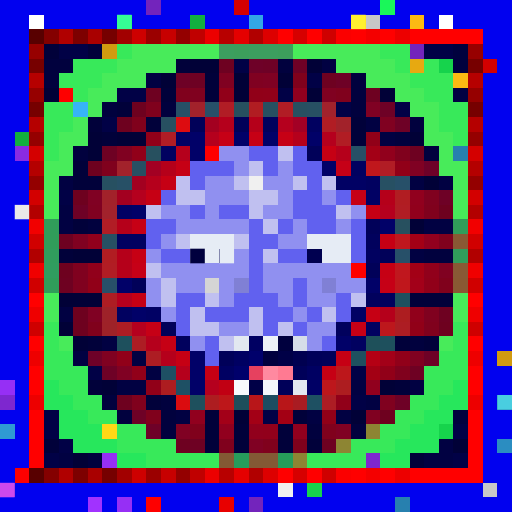
t = 0.00 s
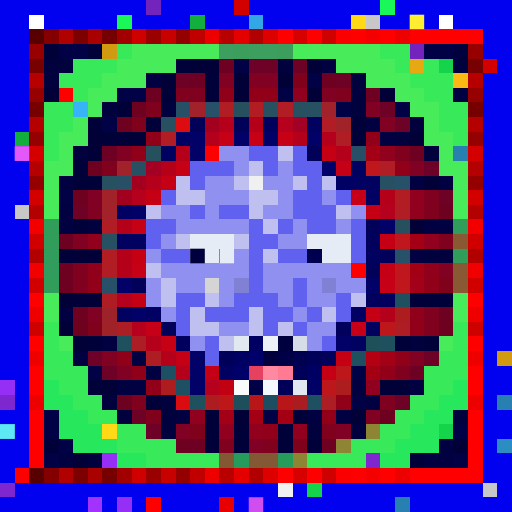
t = 0.70 s
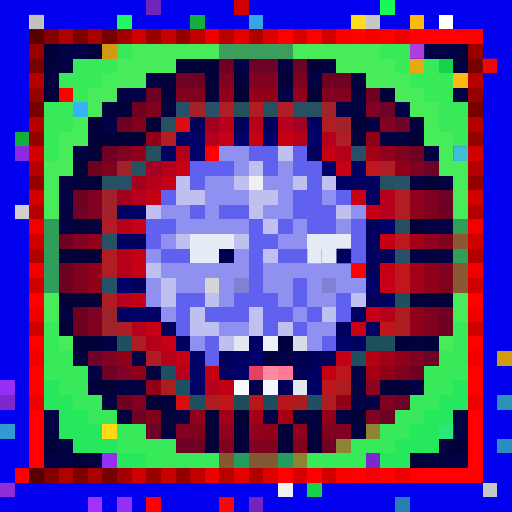
t = 1.39 s
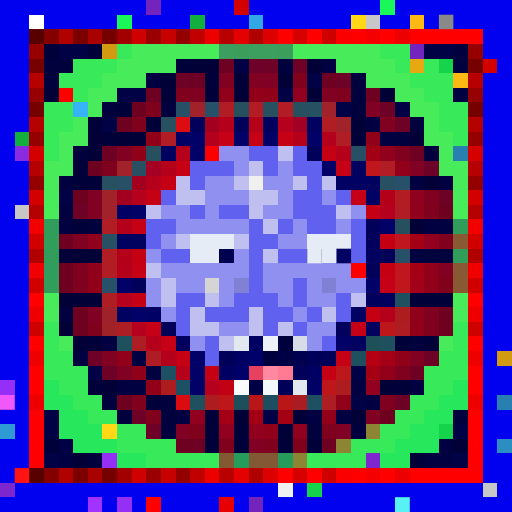
t = 2.09 s
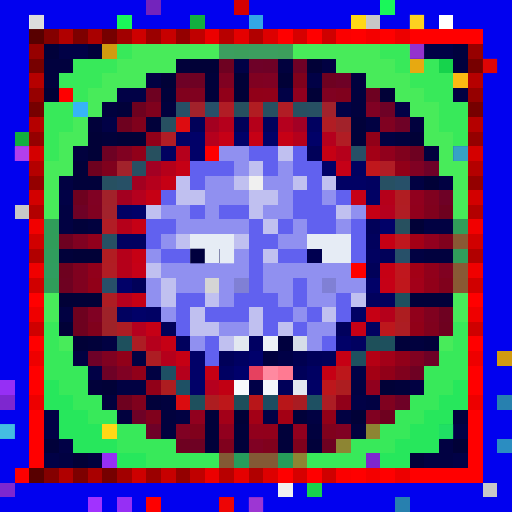
t = 2.79 s
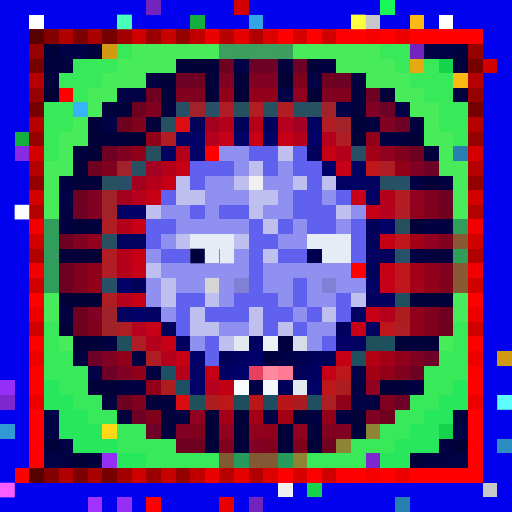
t = 3.48 s

The animated SVG that drew these frames (rendered in a browser with its animation timeline set to each time). Animation: 3 CSS @keyframes rules; one cycle of 4.18 s, repeats indefinitely.

<svg viewBox="0 0 35 35" shape-rendering="crispEdges" xmlns="http://www.w3.org/2000/svg"><style>@keyframes pop{0%,100%{opacity:0}18%{opacity:1}36%{opacity:0}}@keyframes sqA{0%,49%{opacity:1}50%,100%{opacity:0}}@keyframes sqB{0%,49%{opacity:0}50%,100%{opacity:1}}.a00{animation:pop 1.8s linear 0.00s infinite}.a01{animation:pop 1.8s linear -0.23s infinite}.a02{animation:pop 1.8s linear -0.45s infinite}.a03{animation:pop 1.8s linear -0.68s infinite}.a04{animation:pop 1.8s linear -0.90s infinite}.a05{animation:pop 1.8s linear -1.13s infinite}.a06{animation:pop 1.8s linear -1.35s infinite}.a07{animation:pop 1.8s linear -1.58s infinite}.a1{animation:sqA 2.6s linear infinite}.a2{animation:sqB 2.6s linear infinite}</style><rect width="35" height="35" fill="#0101ef"/><path fill="#7324bc" d="M10 0h1v1H10zM28 3h1v1H28zM17 34h1v1H17z"/><path fill="#d30000" d="M16 0h1v1H16zM33 4h1v1H33zM2 13h1v1H2zM32 13h1v1H32z"/><path fill="#1af759" d="M26 0h1v1H26zM8 1h1v1H8z"/><path fill="#ffffff" d="M2 1h1v1H2zM30 1h1v1H30z"/><path fill="#12af3f" d="M13 1h1v1H13zM1 9h1v1H1z"/><path fill="#33a7e5" d="M17 1h1v1H17z"/><path fill="#ffd816" d="M24 1h1v1H24zM7 29h1v1H7z"/><path fill="#c7c7c7" d="M25 1h1v1H25zM1 14h1v1H1zM33 33h1v1H33z"/><path fill="#fcb913" d="M28 1h1v1H28zM31 5h1v1H31z"/><path fill="#580000" d="M2 2h1v1H2zM2 32h1v1H2z"/><path fill="#840000" d="M3 2h1v1H3zM3 32h1v1H3z"/><path fill="#b00000" d="M4 2h1v1H4zM4 32h1v1H4z"/><path fill="#7d0000" d="M5 2h1v1H5zM5 32h1v1H5z"/><path fill="#a90000" d="M6 2h1v1H6zM6 32h1v1H6z"/><path fill="#760000" d="M7 2h1v1H7zM2 7h1v1H2zM32 7h1v1H32zM7 32h1v1H7z"/><path fill="#a20000" d="M8 2h1v1H8zM8 32h1v1H8z"/><path fill="#ce0000" d="M9 2h1v1H9zM9 32h1v1H9z"/><path fill="#9b0000" d="M10 2h1v1H10zM10 32h1v1H10z"/><path fill="#c70000" d="M11 2h1v1H11zM11 32h1v1H11z"/><path fill="#940000" d="M12 2h1v1H12zM2 12h1v1H2zM32 12h1v1H32zM12 32h1v1H12z"/><path fill="#c00000" d="M13 2h1v1H13zM13 32h1v1H13z"/><path fill="#ec0000" d="M14 2h1v1H14zM14 32h1v1H14z"/><path fill="#b80000" d="M15 2h1v1H15zM15 32h1v1H15z"/><path fill="#e50000" d="M16 2h1v1H16zM16 32h1v1H16z"/><path fill="#b10000" d="M17 2h1v1H17zM2 17h1v1H2zM32 17h1v1H32zM17 32h1v1H17z"/><path fill="#dd0000" d="M18 2h1v1H18zM18 32h1v1H18z"/><path fill="#ff0000" d="M19 2h1v1H19zM21 2h1v1H21zM24 2h1v1H24zM26 2h1v1H26zM28 2h5v1H28zM2 20h1v1H2zM32 20h1v1H32zM2 23h1v1H2zM32 23h1v1H32zM2 25h1v1H2zM32 25h1v1H32zM2 26h1v1H2zM32 26h1v1H32zM2 28h1v1H2zM32 28h1v1H32zM2 29h1v1H2zM32 29h1v1H32zM2 30h1v1H2zM32 30h1v1H32zM2 31h1v1H2zM32 31h1v1H32zM19 32h1v1H19zM21 32h1v1H21zM24 32h1v1H24zM26 32h1v1H26zM28 32h5v1H28z"/><path fill="#d60000" d="M20 2h1v1H20zM20 32h1v1H20z"/><path fill="#cf0000" d="M22 2h1v1H22zM2 22h1v1H2zM32 22h1v1H32zM22 32h1v1H22z"/><path fill="#fb0000" d="M23 2h1v1H23zM23 32h1v1H23z"/><path fill="#f40000" d="M25 2h1v1H25zM25 32h1v1H25z"/><path fill="#ed0000" d="M27 2h1v1H27zM2 27h1v1H2zM32 27h1v1H32zM27 32h1v1H27z"/><path fill="#970000" d="M2 3h1v1H2zM32 3h1v1H32z"/><path fill="#01013a" d="M3 3h1v1H3zM6 3h1v1H6zM12 4h1v1H12zM14 5h1v1H14zM11 6h1v1H11zM14 6h1v1H14zM8 7h1v1H8zM6 8h1v1H6zM10 8h1v1H10zM24 8h1v1H24zM7 9h1v1H7zM24 9h1v1H24zM5 11h1v1H5zM5 12h2v1H5zM5 15h1v1H5zM4 17h1v1H4zM28 20h3v1H28zM6 23h1v1H6zM27 23h1v1H27zM29 23h1v1H29zM6 26h1v1H6zM27 26h1v1H27zM10 27h1v1H10zM14 28h1v1H14zM20 28h1v1H20zM14 29h1v1H14zM16 29h1v1H16zM19 29h1v1H19zM3 30h1v1H3zM14 30h1v1H14zM16 30h1v1H16zM19 30h1v1H19zM21 30h1v1H21zM28 31h1v1H28z"/><path fill="#010146" d="M4 3h2v1H4zM29 3h2v1H29zM16 4h1v1H16zM21 5h1v1H21zM8 6h2v1H8zM19 6h1v1H19zM23 7h1v1H23zM27 7h1v1H27zM7 8h1v1H7zM4 13h1v1H4zM6 25h1v1H6zM24 25h1v1H24zM24 27h1v1H24zM3 28h1v1H3zM18 28h1v1H18zM3 29h1v1H3zM31 29h1v1H31zM4 30h1v1H4zM3 31h1v1H3zM31 31h1v1H31z"/><path fill="#d19a10" d="M7 3h1v1H7zM34 24h1v1H34z"/><path fill="#38e95a" d="M8 3h1v1H8zM26 3h2v1H26zM5 4h3v1H5zM27 4h1v1H27zM29 4h1v1H29zM4 5h3v1H4zM28 5h3v1H28zM5 6h1v1H5zM29 6h2v1H29zM3 7h2v1H3zM30 7h2v1H30zM3 8h2v1H3zM30 8h2v1H30zM3 9h1v1H3zM31 9h1v1H31zM3 10h1v1H3zM3 22h1v1H3zM31 22h1v1H31zM3 23h1v1H3zM31 23h1v1H31zM3 24h2v1H3zM30 24h2v1H30zM3 25h3v1H3zM29 25h3v1H29zM4 26h2v1H4zM29 26h2v1H29zM5 27h2v1H5zM28 27h2v1H28zM6 28h2v1H6zM27 28h2v1H27zM8 29h2v1H8zM26 29h2v1H26zM8 30h4v1H8zM24 30h3v1H24zM10 31h5v1H10zM21 31h4v1H21z"/><path fill="#48eb5a" d="M9 3h6v1H9zM20 3h6v1H20zM8 4h4v1H8zM23 4h4v1H23zM7 5h3v1H7zM25 5h3v1H25zM6 6h2v1H6zM27 6h2v1H27zM6 7h1v1H6zM28 7h2v1H28zM5 8h1v1H5zM29 8h1v1H29zM4 9h2v1H4zM29 9h2v1H29zM4 10h1v1H4zM30 10h1v1H30zM3 11h2v1H3zM30 11h2v1H30zM3 12h1v1H3zM31 12h1v1H31zM3 13h1v1H3zM31 13h1v1H31zM3 14h1v1H3zM31 14h1v1H31zM3 20h1v1H3zM31 20h1v1H31zM3 21h1v1H3zM31 21h1v1H31zM4 23h1v1H4zM30 23h1v1H30z"/><path fill="#3c9e5f" d="M15 3h1v1H15zM17 3h2v1H17z"/><path fill="#3c9e5c" d="M16 3h1v1H16zM19 3h1v1H19z"/><path fill="#01013e" d="M31 3h1v1H31zM3 4h2v1H3zM19 4h1v1H19zM31 4h1v1H31zM3 5h1v1H3zM24 5h1v1H24zM24 6h1v1H24zM7 7h1v1H7zM11 7h1v1H11zM24 7h1v1H24zM28 8h1v1H28zM27 9h1v1H27zM5 10h1v1H5zM29 10h1v1H29zM6 15h1v1H6zM29 17h2v1H29zM28 23h1v1H28zM7 27h1v1H7zM11 27h1v1H11zM8 28h1v1H8zM11 28h1v1H11zM31 28h1v1H31zM11 29h1v1H11zM21 29h1v1H21zM24 29h1v1H24zM6 31h1v1H6z"/><path fill="#770000" d="M2 4h1v1H2zM32 4h1v1H32z"/><path fill="#010137" d="M13 4h2v1H13zM21 4h1v1H21zM11 5h1v1H11zM16 5h1v1H16zM19 5h1v1H19zM3 6h1v1H3zM16 6h1v1H16zM21 6h1v1H21zM26 6h1v1H26zM6 9h1v1H6zM8 9h2v1H8zM28 9h1v1H28zM6 10h1v1H6zM29 12h1v1H29zM28 15h1v1H28zM5 17h2v1H5zM4 20h3v1H4zM4 22h1v1H4zM5 23h1v1H5zM7 26h1v1H7zM26 26h1v1H26zM16 28h1v1H16zM24 28h1v1H24zM31 30h1v1H31zM5 31h1v1H5z"/><path fill="#6e0121" d="M15 4h1v1H15zM22 5h1v1H22zM10 6h1v1H10zM25 6h1v1H25zM28 10h1v1H28zM4 16h1v1H4zM4 19h1v1H4zM30 21h1v1H30zM12 30h1v1H12zM22 30h1v1H22z"/><path fill="#6e0128" d="M17 4h1v1H17zM29 11h1v1H29zM6 24h1v1H6zM10 29h1v1H10z"/><path fill="#6e0126" d="M18 4h1v1H18zM20 4h1v1H20zM12 5h1v1H12zM23 5h1v1H23zM26 7h1v1H26zM27 8h1v1H27zM30 13h1v1H30zM5 14h1v1H5zM29 24h1v1H29zM7 25h1v1H7zM27 27h1v1H27zM9 28h1v1H9z"/><path fill="#010142" d="M22 4h1v1H22zM10 5h1v1H10zM31 6h1v1H31zM25 8h1v1H25zM26 9h1v1H26zM4 12h1v1H4zM28 12h1v1H28zM30 12h1v1H30zM4 14h1v1H4zM4 15h1v1H4zM29 15h2v1H29zM28 17h1v1H28zM4 21h1v1H4zM7 23h1v1H7zM5 24h1v1H5zM9 24h1v1H9zM10 25h1v1H10zM8 26h2v1H8zM24 26h1v1H24zM28 26h1v1H28zM25 27h1v1H25zM12 28h1v1H12zM21 28h1v1H21zM23 28h1v1H23zM30 30h1v1H30zM4 31h1v1H4zM29 31h2v1H29z"/><path fill="#e7a911" d="M28 4h1v1H28z"/><path fill="#16d34c" d="M30 4h1v1H30zM30 29h1v1H30zM21 33h1v1H21z"/><path fill="#b60000" d="M2 5h1v1H2zM32 5h1v1H32z"/><path fill="#6e0123" d="M13 5h1v1H13zM7 10h1v1H7zM28 25h1v1H28zM13 30h1v1H13z"/><path fill="#800121" d="M15 5h1v1H15zM17 5h1v1H17zM22 6h1v1H22zM26 8h1v1H26zM8 10h1v1H8zM6 14h1v1H6zM5 16h1v1H5zM30 18h1v1H30zM7 24h1v1H7zM28 24h1v1H28zM25 28h1v1H25z"/><path fill="#800123" d="M18 5h1v1H18zM25 7h1v1H25zM28 11h1v1H28zM6 13h1v1H6zM6 21h1v1H6zM8 25h1v1H8zM12 29h1v1H12zM23 29h1v1H23zM17 30h1v1H17z"/><path fill="#80011c" d="M20 5h1v1H20zM9 8h1v1H9zM30 19h1v1H30zM6 22h1v1H6zM10 28h1v1H10zM13 29h1v1H13zM20 30h1v1H20z"/><path fill="#960000" d="M2 6h1v1H2zM32 6h1v1H32z"/><path fill="#fe0000" d="M4 6h1v1H4zM14 10h1v1H14zM24 18h1v1H24zM1 32h1v1H1zM10 34h1v1H10z"/><path fill="#80011d" d="M12 6h1v1H12zM23 6h1v1H23zM10 7h1v1H10zM27 10h1v1H27zM7 11h1v1H7zM29 14h1v1H29zM30 16h1v1H30zM29 22h1v1H29zM27 25h1v1H27zM9 27h1v1H9zM22 29h1v1H22zM15 30h1v1H15zM18 30h1v1H18z"/><path fill="#80011f" d="M13 6h1v1H13zM29 13h1v1H29zM5 18h1v1H5zM5 19h1v1H5zM29 21h1v1H29zM26 27h1v1H26z"/><path fill="#910019" d="M15 6h1v1H15zM18 6h1v1H18zM10 9h1v1H10zM9 10h1v1H9zM29 19h1v1H29zM8 24h1v1H8zM27 24h1v1H27zM9 25h1v1H9zM23 27h1v1H23z"/><path fill="#910018" d="M17 6h1v1H17zM25 9h1v1H25zM27 11h1v1H27zM6 19h1v1H6zM28 22h1v1H28zM26 25h1v1H26zM10 26h1v1H10zM22 28h1v1H22z"/><path fill="#91001e" d="M20 6h1v1H20zM28 13h1v1H28zM29 16h1v1H29zM25 26h1v1H25zM13 28h1v1H13zM15 29h1v1H15zM20 29h1v1H20z"/><path fill="#37b4f7" d="M5 7h1v1H5z"/><path fill="#6e011f" d="M9 7h1v1H9zM8 8h1v1H8zM6 11h1v1H6zM5 13h1v1H5zM30 14h1v1H30zM4 18h1v1H4zM5 21h1v1H5zM5 22h1v1H5zM30 22h1v1H30zM8 27h1v1H8zM26 28h1v1H26z"/><path fill="#275066" d="M12 7h1v1H12zM24 10h1v1H24zM8 12h1v1H8z"/><path fill="#a2222b" d="M13 7h1v1H13zM8 11h1v1H8z"/><path fill="#275069" d="M14 7h1v1H14zM27 12h1v1H27zM27 17h1v1H27zM7 19h1v1H7z"/><path fill="#b11d25" d="M15 7h1v1H15zM19 7h1v1H19zM11 9h1v1H11zM26 11h1v1H26zM7 15h1v1H7z"/><path fill="#27505f" d="M16 7h1v1H16zM10 10h1v1H10zM27 15h1v1H27z"/><path fill="#b11d22" d="M17 7h1v1H17zM27 13h1v1H27zM7 17h1v1H7z"/><path fill="#275061" d="M18 7h1v1H18zM20 7h1v1H20zM11 8h1v1H11zM7 12h1v1H7z"/><path fill="#275063" d="M21 7h1v1H21zM9 11h1v1H9zM26 12h1v1H26zM7 16h1v1H7z"/><path fill="#a2222c" d="M22 7h1v1H22zM7 14h1v1H7z"/><path fill="#b50000" d="M2 8h1v1H2zM32 8h1v1H32z"/><path fill="#dd0c10" d="M12 8h1v1H12z"/><path fill="#010159" d="M13 8h1v1H13zM16 8h1v1H16zM21 10h1v1H21zM25 15h1v1H25zM26 17h1v1H26zM25 18h1v1H25zM9 19h1v1H9zM11 22h1v1H11zM22 24h1v1H22z"/><path fill="#a30020" d="M14 8h1v1H14zM9 12h1v1H9zM8 13h1v1H8z"/><path fill="#b5001c" d="M15 8h1v1H15zM20 9h1v1H20zM12 10h1v1H12zM10 12h1v1H10zM10 23h1v1H10zM12 25h1v1H12z"/><path fill="#b5001a" d="M17 8h1v1H17zM11 11h1v1H11zM26 13h1v1H26zM8 15h1v1H8zM8 17h1v1H8zM8 18h1v1H8z"/><path fill="#01015d" d="M18 8h1v1H18zM25 16h1v1H25zM25 20h2v1H25zM23 22h1v1H23zM12 23h1v1H12z"/><path fill="#b5001e" d="M19 8h1v1H19zM9 13h1v1H9zM26 14h1v1H26zM8 20h1v1H8zM9 22h1v1H9zM14 26h1v1H14z"/><path fill="#a30025" d="M20 8h1v1H20z"/><path fill="#010160" d="M21 8h1v1H21zM11 10h1v1H11zM24 11h1v1H24zM25 12h1v1H25zM8 16h2v1H8zM25 17h1v1H25zM8 21h1v1H8zM25 22h1v1H25zM24 23h1v1H24z"/><path fill="#b11d24" d="M22 8h1v1H22zM23 9h1v1H23zM27 14h1v1H27zM7 18h1v1H7z"/><path fill="#a2222a" d="M23 8h1v1H23zM7 13h1v1H7z"/><path fill="#950000" d="M2 9h1v1H2zM32 9h1v1H32z"/><path fill="#010164" d="M12 9h1v1H12zM23 12h2v1H23zM25 13h1v1H25zM8 14h1v1H8zM10 21h1v1H10zM24 21h1v1H24z"/><path fill="#010168" d="M13 9h1v1H13zM16 9h1v1H16zM18 9h1v1H18zM21 9h1v1H21zM13 10h1v1H13zM22 11h1v1H22zM9 14h1v1H9zM26 15h1v1H26zM8 19h1v1H8zM25 19h1v1H25zM9 21h1v1H9zM23 23h1v1H23zM13 24h1v1H13zM13 25h1v1H13zM13 26h1v1H13z"/><path fill="#b5001d" d="M14 9h1v1H14zM22 9h1v1H22z"/><path fill="#c60016" d="M15 9h1v1H15zM24 13h1v1H24zM26 19h1v1H26zM10 22h1v1H10zM24 22h1v1H24z"/><path fill="#c60015" d="M17 9h1v1H17zM19 9h1v1H19zM12 11h1v1H12zM9 15h1v1H9zM11 23h1v1H11z"/><path fill="#8a2be2" d="M1 10h1v1H1z"/><path fill="#d40000" d="M2 10h1v1H2zM32 10h1v1H32z"/><path fill="#9090f0" d="M15 10h2v1H15zM16 11h1v1H16zM19 11h1v1H19zM14 12h2v1H14zM18 12h2v1H18zM14 13h3v1H14zM19 13h1v1H19zM22 13h1v1H22zM11 14h2v1H11zM14 14h1v1H14zM18 14h2v1H18zM24 14h1v1H24zM12 15h5v1H12zM20 15h1v1H20zM23 15h1v1H23zM11 16h1v1H11zM19 16h2v1H19zM10 17h1v1H10zM16 17h1v1H16zM11 18h6v1H11zM18 18h6v1H18zM10 19h1v1H10zM12 19h2v1H12zM15 19h1v1H15zM18 19h2v1H18zM21 19h1v1H21zM23 19h2v1H23zM10 20h1v1H10zM15 20h1v1H15zM19 20h1v1H19zM21 20h2v1H21zM11 21h1v1H11zM20 21h1v1H20zM15 22h2v1H15zM21 22h2v1H21zM13 23h1v1H13zM21 23h1v1H21z"/><path fill="#6161ef" d="M17 10h2v1H17zM20 10h1v1H20zM13 11h3v1H13zM18 11h1v1H18zM20 11h2v1H20zM13 12h1v1H13zM21 12h1v1H21zM11 13h1v1H11zM20 13h2v1H20zM23 13h1v1H23zM13 14h1v1H13zM15 14h2v1H15zM20 14h3v1H20zM10 15h2v1H10zM17 15h1v1H17zM19 15h1v1H19zM21 15h2v1H21zM24 15h1v1H24zM10 16h1v1H10zM17 16h2v1H17zM24 16h1v1H24zM11 17h2v1H11zM17 17h1v1H17zM19 17h2v1H19zM24 17h1v1H24zM17 18h1v1H17zM17 19h1v1H17zM20 19h1v1H20zM12 20h2v1H12zM16 20h3v1H16zM20 20h1v1H20zM23 20h1v1H23zM12 21h1v1H12zM14 21h3v1H14zM18 21h2v1H18zM21 21h1v1H21zM23 21h1v1H23zM12 22h1v1H12zM18 22h1v1H18zM20 22h1v1H20zM14 23h1v1H14zM22 23h1v1H22zM14 24h1v1H14z"/><path fill="#c0c0f0" d="M19 10h1v1H19zM17 11h1v1H17zM12 12h1v1H12zM16 12h1v1H16zM20 12h1v1H20zM22 12h1v1H22zM12 13h2v1H12zM17 13h2v1H17zM10 14h1v1H10zM17 14h1v1H17zM23 14h1v1H23zM18 15h1v1H18zM12 16h1v1H12zM16 16h1v1H16zM18 17h1v1H18zM10 18h1v1H10zM11 19h1v1H11zM11 20h1v1H11zM14 20h1v1H14zM24 20h1v1H24zM13 21h1v1H13zM17 21h1v1H17zM22 21h1v1H22zM13 22h2v1H13zM17 22h1v1H17zM19 22h1v1H19zM15 23h1v1H15z"/><path fill="#c60014" d="M22 10h1v1H22zM11 12h1v1H11zM10 13h1v1H10zM25 14h1v1H25zM26 16h1v1H26zM9 17h1v1H9zM26 18h1v1H26zM9 20h1v1H9zM25 21h1v1H25zM12 24h1v1H12zM23 24h1v1H23zM14 25h1v1H14zM22 25h1v1H22z"/><path fill="#b5001b" d="M23 10h1v1H23zM26 21h1v1H26zM11 24h1v1H11z"/><path fill="#a30016" d="M25 10h1v1H25zM28 16h1v1H28zM28 18h1v1H28zM17 28h1v1H17z"/><path fill="#91001c" d="M26 10h1v1H26zM28 14h1v1H28zM6 16h1v1H6zM17 29h1v1H17z"/><path fill="#2780af" d="M31 10h1v1H31zM34 27h1v1H34zM27 34h1v1H27z"/><path fill="#b40000" d="M2 11h1v1H2zM32 11h1v1H32z"/><path fill="#a30023" d="M10 11h1v1H10z"/><path fill="#c60017" d="M23 11h1v1H23zM9 18h1v1H9z"/><path fill="#c0171c" d="M25 11h1v1H25zM27 19h1v1H27z"/><path fill="#f0f0f0" d="M17 12h1v1H17zM19 33h1v1H19z"/><path fill="#b30000" d="M2 14h1v1H2zM32 14h1v1H32z"/><path fill="#f20000" d="M2 15h1v1H2zM32 15h1v1H32z"/><path fill="#309d5a" d="M3 15h1v1H3zM31 15h1v1H31zM3 16h1v1H3zM3 19h1v1H3z"/><path fill="#d10000" d="M2 16h1v1H2zM32 16h1v1H32z"/><path fill="#e6ecf5" d="M13 16h3v1H13zM21 16h3v1H21zM13 17h2v1H13zM22 17h2v1H22z"/><path fill="#c0171e" d="M27 16h1v1H27zM27 18h1v1H27z"/><path fill="#895934" d="M31 16h1v1H31z"/><path fill="#309d5d" d="M3 17h1v1H3z"/><path fill="#000050" d="M15 17h1v1H15zM21 17h1v1H21zM20 24h1v1H20z"/><path fill="#309d5b" d="M31 17h1v1H31z"/><path fill="#f00000" d="M2 18h1v1H2zM32 18h1v1H32z"/><path fill="#309d5f" d="M3 18h1v1H3z"/><path fill="#91001b" d="M6 18h1v1H6zM29 18h1v1H29zM28 21h1v1H28zM18 29h1v1H18z"/><path fill="#895935" d="M31 18h1v1H31z"/><path fill="#d00000" d="M2 19h1v1H2zM32 19h1v1H32z"/><path fill="#d5d5d5" d="M14 19h1v1H14z"/><path fill="#8080d5" d="M16 19h1v1H16zM22 19h1v1H22z"/><path fill="#a30019" d="M28 19h1v1H28z"/><path fill="#895933" d="M31 19h1v1H31z"/><path fill="#ad1d23" d="M7 20h1v1H7zM27 22h1v1H27zM10 24h1v1H10z"/><path fill="#1e505f" d="M27 20h1v1H27zM24 24h1v1H24z"/><path fill="#ef0000" d="M2 21h1v1H2zM32 21h1v1H32z"/><path fill="#9e2229" d="M7 21h1v1H7z"/><path fill="#ad1d20" d="M27 21h1v1H27zM11 26h1v1H11zM23 26h1v1H23zM14 27h1v1H14z"/><path fill="#9e2228" d="M7 22h1v1H7z"/><path fill="#ad1d24" d="M8 22h1v1H8zM9 23h1v1H9zM22 27h1v1H22z"/><path fill="#bd171c" d="M26 22h1v1H26zM22 26h1v1H22z"/><path fill="#1e505d" d="M8 23h1v1H8zM26 23h1v1H26zM13 27h1v1H13z"/><path fill="#e2e8f0" d="M16 23h1v1H16zM20 26h1v1H20z"/><path fill="#000062" d="M17 23h1v1H17zM16 24h1v1H16zM15 25h1v1H15zM21 25h1v1H21z"/><path fill="#ecf1f7" d="M18 23h1v1H18z"/><path fill="#00003e" d="M19 23h1v1H19zM18 24h1v1H18z"/><path fill="#d6dde8" d="M20 23h1v1H20z"/><path fill="#1e505a" d="M25 23h1v1H25z"/><path fill="#ee0000" d="M2 24h1v1H2zM32 24h1v1H32z"/><path fill="#000059" d="M15 24h1v1H15zM21 24h1v1H21zM20 25h1v1H20zM19 26h1v1H19z"/><path fill="#00006b" d="M17 24h1v1H17zM16 25h1v1H16z"/><path fill="#000047" d="M19 24h1v1H19zM17 26h1v1H17z"/><path fill="#b50014" d="M25 24h1v1H25z"/><path fill="#a30018" d="M26 24h1v1H26zM15 28h1v1H15z"/><path fill="#1e5064" d="M11 25h1v1H11zM12 26h1v1H12z"/><path fill="#e6415f" d="M17 25h1v1H17z"/><path fill="#ff89a0" d="M18 25h1v1H18z"/><path fill="#ff7a92" d="M19 25h1v1H19z"/><path fill="#bd171b" d="M23 25h1v1H23z"/><path fill="#a30014" d="M25 25h1v1H25zM19 28h1v1H19z"/><path fill="#962ff5" d="M0 26h1v1H0zM7 31h1v1H7zM8 34h1v1H8z"/><path fill="#27e75c" d="M3 26h1v1H3zM31 26h1v1H31zM3 27h2v1H3zM30 27h2v1H30zM4 28h2v1H4zM29 28h2v1H29zM4 29h3v1H4zM28 29h2v1H28zM5 30h3v1H5zM27 30h3v1H27zM8 31h2v1H8zM26 31h2v1H26z"/><path fill="#c10013" d="M15 26h1v1H15z"/><path fill="#f8fafc" d="M16 26h1v1H16z"/><path fill="#f4f7fb" d="M18 26h1v1H18z"/><path fill="#000065" d="M21 26h1v1H21z"/><path fill="#7e27cf" d="M0 27h1v1H0zM25 31h1v1H25zM0 33h1v1H0z"/><path fill="#db0c0f" d="M12 27h1v1H12z"/><path fill="#bd171a" d="M15 27h1v1H15z"/><path fill="#1d4e5b" d="M16 27h1v1H16z"/><path fill="#b81619" d="M17 27h1v1H17zM19 27h1v1H19z"/><path fill="#1d4d61" d="M18 27h1v1H18z"/><path fill="#a91c22" d="M20 27h1v1H20z"/><path fill="#1e5062" d="M21 27h1v1H21z"/><path fill="#2f9ad3" d="M0 29h1v1H0z"/><path fill="#8d8533" d="M25 29h1v1H25zM23 30h1v1H23zM20 31h1v1H20z"/><path fill="#2b8dc1" d="M34 30h1v1H34z"/><path fill="#835934" d="M15 31h1v1H15z"/><path fill="#269c5c" d="M16 31h1v1H16z"/><path fill="#835935" d="M17 31h2v1H17z"/><path fill="#269c5a" d="M19 31h1v1H19z"/><path fill="#a132ff" d="M6 34h1v1H6z"/><path fill="#e80000" d="M15 34h1v1H15z"/><g fill="#7c7c7c"><rect x="2" y="1" width="1" height="1" class="a04"/><rect x="30" y="1" width="1" height="1" class="a00"/></g><rect x="8" y="1" width="1" height="1" fill="#47ffbd" class="a02"/><rect x="24" y="1" width="1" height="1" fill="#ffff3f" class="a02"/><rect x="28" y="1" width="1" height="1" fill="#ffff3a" class="a06"/><g fill="#ee5aff"><rect x="28" y="3" width="1" height="1" class="a04"/><rect x="17" y="34" width="1" height="1" class="a06"/></g><g fill="#ff1616"><rect x="33" y="4" width="1" height="1" class="a04"/><rect x="1" y="32" width="1" height="1" class="a00"/><rect x="15" y="34" width="1" height="1" class="a04"/></g><rect x="1" y="10" width="1" height="1" fill="#ff67ff" class="a06"/><g fill="#5fffff"><rect x="31" y="10" width="1" height="1" class="a04"/><rect x="34" y="27" width="1" height="1" class="a02"/><rect x="27" y="34" width="1" height="1" class="a00"/></g><rect x="1" y="14" width="1" height="1" fill="#ffffff" class="a02"/><rect x="13" y="17" width="1" height="1" fill="#00003e" class="a1"/><g fill="#e6ecf5"><rect x="15" y="17" width="1" height="1" class="a1"/><rect x="21" y="17" width="1" height="1" class="a2"/></g><rect x="23" y="17" width="1" height="1" fill="#000062" class="a2"/><g fill="#ff5fff"><rect x="0" y="27" width="1" height="1" class="a00"/><rect x="0" y="33" width="1" height="1" class="a02"/></g><rect x="0" y="29" width="1" height="1" fill="#6effff" class="a06"/><rect x="30" y="29" width="1" height="1" fill="#3fffa5" class="a04"/></svg>
